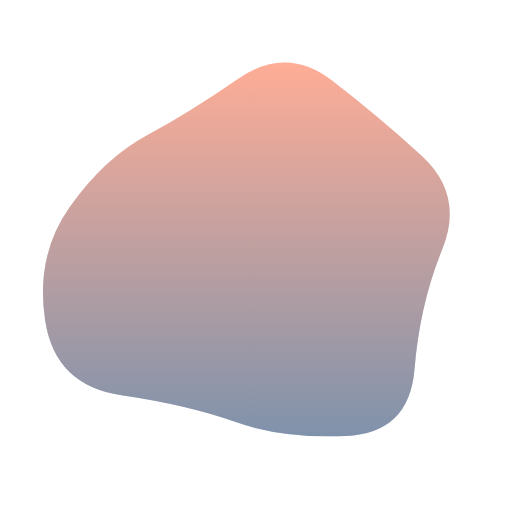
t = 0.00 s
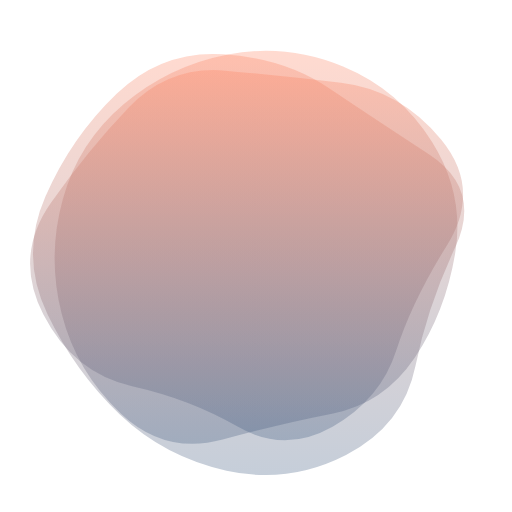
t = 1.88 s
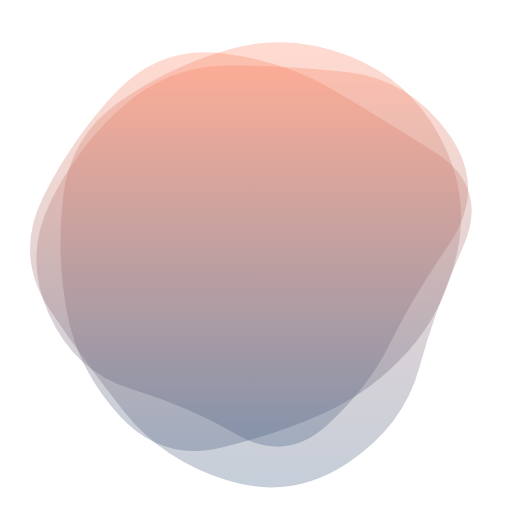
t = 3.13 s
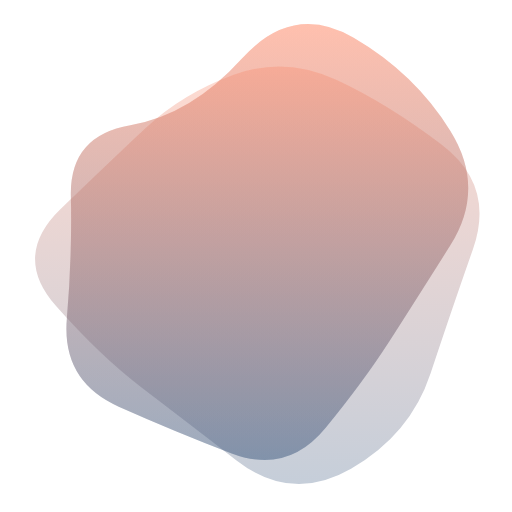
t = 5.00 s
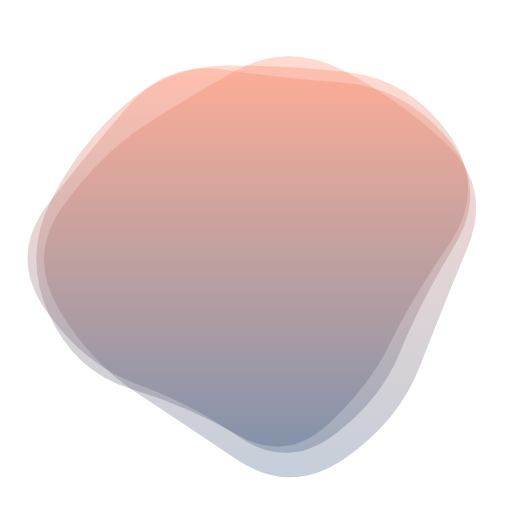
t = 6.88 s
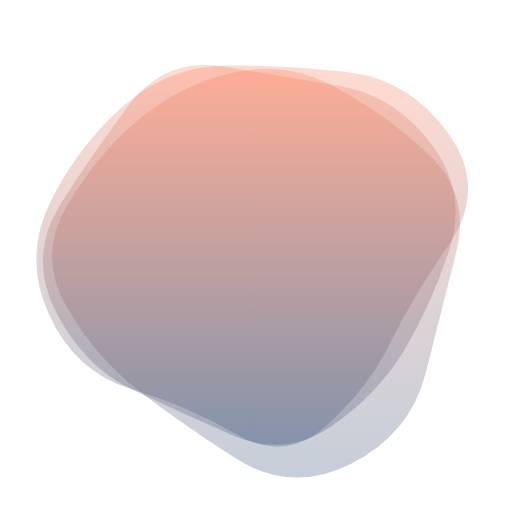
t = 8.13 s

The animated SVG that drew these frames (rendered in a browser with its animation timeline set to each time). Animation: 3 SMIL elements (animate=3); frames cover the first 8.12 s, repeats indefinitely.

<svg version="1.1" xmlns="http://www.w3.org/2000/svg" viewBox="0 0 500 500" width="100%" id="blobSvg" style="opacity: 1;" filter="blur(0px)" transform="rotate(-180)">
                        <defs>
                        <linearGradient id="gradient" x1="0%" y1="0%" x2="0%" y2="100%">
                            <stop offset="0%" style="stop-color: rgb(61, 90, 128);"></stop>
                            <stop offset="100%" style="stop-color: rgb(255, 131, 96);"></stop>
                        </linearGradient>
                        </defs>
                        
                    <path id="blob" fill="url(#gradient)" style="opacity: 0.3;"><animate attributeName="d" dur="25s" repeatCount="indefinite" values="M432.03478,297.56957Q398.46218,345.13914,356.36479,367.83696Q314.26739,390.53478,267.26739,423.085Q220.26739,455.63521,175.78826,421.28282Q131.30913,386.93043,88.83152,348.48609Q46.35391,310.04174,68.21174,256.28131Q90.06957,202.52087,95.17544,139.65457Q100.28131,76.78826,162.38717,74.23956Q224.49304,71.69087,270.52087,88.04326Q316.5487,104.39565,381.35239,113.97913Q446.15608,123.56261,455.88173,186.78131Q465.60739,250,432.03478,297.56957Z;M440.89145,308.17188Q431.49014,366.34375,386.51892,408.54441Q341.5477,450.74507,280.86143,454.67188Q220.17516,458.59868,161.4046,439.6065Q102.63404,420.61431,74.24712,365.23068Q45.86019,309.84704,51.25164,251.37253Q56.64309,192.89803,94.98232,154.25946Q133.32155,115.62089,180.13528,103.21957Q226.94901,90.81826,286.5366,64.96012Q346.12418,39.10197,382.33594,90.33923Q418.5477,141.57648,434.42023,195.78824Q450.29277,250,440.89145,308.17188Z;M430.80624,308.72934Q432.1339,367.45868,372.72647,377.66948Q313.31905,387.88027,263.72647,442.80911Q214.1339,497.73795,154.61821,463.08837Q95.10253,428.43879,60.15953,372.16526Q25.21653,315.89174,60.3661,260.16239Q95.51568,204.43305,120.04418,166.21939Q144.57268,128.00574,181.94874,82.19376Q219.32479,36.38179,273.74216,57.19376Q328.15953,78.00574,384.05413,102.85329Q439.94874,127.70084,434.71366,188.85042Q429.47858,250,430.80624,308.72934Z;M456.0768,303.76136Q418.13543,357.52271,379.98225,404.29316Q341.82907,451.0636,284.01817,433.65772Q226.20727,416.25185,163.99091,418.54046Q101.77456,420.82907,62.72047,368.86953Q23.66638,316.90999,61.99091,261.65772Q100.31545,206.40545,118.97771,163.62635Q137.63998,120.84725,179.51817,86.26136Q221.39637,51.67547,267.19818,81.83773Q313,112,367.68455,125.86045Q422.36911,139.7209,458.19364,194.86045Q494.01817,250,456.0768,303.76136Z;M394.89432,291.86359Q379.96349,333.72718,354.5999,379.04899Q329.23631,424.37079,274.96542,439.22911Q220.69452,454.08742,185.59462,409.0927Q150.49472,364.09798,125.7075,328.96349Q100.92028,293.82901,59.42363,237.80355Q17.92698,181.77809,66.30163,137.5999Q114.67627,93.42171,168.36359,75.4145Q222.05091,57.4073,282.76369,51.5999Q343.47647,45.7925,374.93276,97.57444Q406.38905,149.35639,408.1071,199.67819Q409.82516,250,394.89432,291.86359Z;M463.5,311.5Q441,373,396,422Q351,471,287,455Q223,439,179,411Q135,383,79,350Q23,317,51.5,258.5Q80,200,94,143.5Q108,87,162,49.5Q216,12,281.5,24.5Q347,37,383.5,89Q420,141,453,195.5Q486,250,463.5,311.5Z;M440.79254,295.90011Q393.21514,341.80021,357.53347,375.20746Q321.85181,408.61471,271.82218,427.01866Q221.79254,445.4226,171.55544,422.09659Q121.31834,398.77057,68.79254,358.84083Q16.26674,318.91109,38.15202,256.60373Q60.03731,194.29637,79.65586,134.88912Q99.27441,75.48187,157.19648,42.12622Q215.11855,8.77057,268.67782,50.11855Q322.2371,91.46653,362.16684,121.87761Q402.09659,152.2887,445.23326,201.14435Q488.36994,250,440.79254,295.90011Z;M409,303.5Q416,357,378,402Q340,447,282,439Q224,431,187,398.5Q150,366,105.5,335.5Q61,305,45,245Q29,185,59,124.5Q89,64,152.5,40Q216,16,265,63.5Q314,111,383,115.5Q452,120,427,185Q402,250,409,303.5Z;M437.20545,311.82292Q441.89352,373.64584,380.77431,387.66608Q319.65509,401.68633,271.82754,416.34317Q224,431,184.22569,401.27431Q144.45139,371.54861,81.45601,344.74769Q18.46064,317.94676,58.87153,261.64584Q99.28242,205.34491,102.46413,144.38253Q105.64584,83.42014,164.05961,69.5926Q222.47338,55.76506,274.24769,69.97338Q326.02199,84.18171,376.989,109.95139Q427.95601,135.72107,430.23669,192.86053Q432.51737,250,437.20545,311.82292Z;M415.01911,310.8863Q439.5452,371.7726,388.0904,405.2945Q336.6356,438.8164,280.7726,433.452Q224.9096,428.08761,185.95759,398.74511Q147.00559,369.40261,129.05219,330.15471Q111.09878,290.9068,102.89189,247.863Q94.68499,204.8192,97.4315,140.3164Q100.17801,75.81361,160.4068,60.51771Q220.6356,45.22181,275.226,60.1356Q329.8164,75.04939,372.9534,109.3658Q416.0904,143.6822,403.29171,196.8411Q390.49301,250,415.01911,310.8863Z;M432.03478,297.56957Q398.46218,345.13914,356.36479,367.83696Q314.26739,390.53478,267.26739,423.085Q220.26739,455.63521,175.78826,421.28282Q131.30913,386.93043,88.83152,348.48609Q46.35391,310.04174,68.21174,256.28131Q90.06957,202.52087,95.17544,139.65457Q100.28131,76.78826,162.38717,74.23956Q224.49304,71.69087,270.52087,88.04326Q316.5487,104.39565,381.35239,113.97913Q446.15608,123.56261,455.88173,186.78131Q465.60739,250,432.03478,297.56957Z"></animate></path><path id="blob" fill="url(#gradient)" style="opacity: 0.3;"><animate attributeName="d" dur="25s" repeatCount="indefinite" values="M432.03478,297.56957Q398.46218,345.13914,356.36479,367.83696Q314.26739,390.53478,267.26739,423.085Q220.26739,455.63521,175.78826,421.28282Q131.30913,386.93043,88.83152,348.48609Q46.35391,310.04174,68.21174,256.28131Q90.06957,202.52087,95.17544,139.65457Q100.28131,76.78826,162.38717,74.23956Q224.49304,71.69087,270.52087,88.04326Q316.5487,104.39565,381.35239,113.97913Q446.15608,123.56261,455.88173,186.78131Q465.60739,250,432.03478,297.56957Z;M463.5,311.5Q441,373,396,422Q351,471,287,455Q223,439,179,411Q135,383,79,350Q23,317,51.5,258.5Q80,200,94,143.5Q108,87,162,49.5Q216,12,281.5,24.5Q347,37,383.5,89Q420,141,453,195.5Q486,250,463.5,311.5Z;M440.79254,295.90011Q393.21514,341.80021,357.53347,375.20746Q321.85181,408.61471,271.82218,427.01866Q221.79254,445.4226,171.55544,422.09659Q121.31834,398.77057,68.79254,358.84083Q16.26674,318.91109,38.15202,256.60373Q60.03731,194.29637,79.65586,134.88912Q99.27441,75.48187,157.19648,42.12622Q215.11855,8.77057,268.67782,50.11855Q322.2371,91.46653,362.16684,121.87761Q402.09659,152.2887,445.23326,201.14435Q488.36994,250,440.79254,295.90011Z;M456.0768,303.76136Q418.13543,357.52271,379.98225,404.29316Q341.82907,451.0636,284.01817,433.65772Q226.20727,416.25185,163.99091,418.54046Q101.77456,420.82907,62.72047,368.86953Q23.66638,316.90999,61.99091,261.65772Q100.31545,206.40545,118.97771,163.62635Q137.63998,120.84725,179.51817,86.26136Q221.39637,51.67547,267.19818,81.83773Q313,112,367.68455,125.86045Q422.36911,139.7209,458.19364,194.86045Q494.01817,250,456.0768,303.76136Z;M430.80624,308.72934Q432.1339,367.45868,372.72647,377.66948Q313.31905,387.88027,263.72647,442.80911Q214.1339,497.73795,154.61821,463.08837Q95.10253,428.43879,60.15953,372.16526Q25.21653,315.89174,60.3661,260.16239Q95.51568,204.43305,120.04418,166.21939Q144.57268,128.00574,181.94874,82.19376Q219.32479,36.38179,273.74216,57.19376Q328.15953,78.00574,384.05413,102.85329Q439.94874,127.70084,434.71366,188.85042Q429.47858,250,430.80624,308.72934Z;M409,303.5Q416,357,378,402Q340,447,282,439Q224,431,187,398.5Q150,366,105.5,335.5Q61,305,45,245Q29,185,59,124.5Q89,64,152.5,40Q216,16,265,63.5Q314,111,383,115.5Q452,120,427,185Q402,250,409,303.5Z;M394.89432,291.86359Q379.96349,333.72718,354.5999,379.04899Q329.23631,424.37079,274.96542,439.22911Q220.69452,454.08742,185.59462,409.0927Q150.49472,364.09798,125.7075,328.96349Q100.92028,293.82901,59.42363,237.80355Q17.92698,181.77809,66.30163,137.5999Q114.67627,93.42171,168.36359,75.4145Q222.05091,57.4073,282.76369,51.5999Q343.47647,45.7925,374.93276,97.57444Q406.38905,149.35639,408.1071,199.67819Q409.82516,250,394.89432,291.86359Z;M440.89145,308.17188Q431.49014,366.34375,386.51892,408.54441Q341.5477,450.74507,280.86143,454.67188Q220.17516,458.59868,161.4046,439.6065Q102.63404,420.61431,74.24712,365.23068Q45.86019,309.84704,51.25164,251.37253Q56.64309,192.89803,94.98232,154.25946Q133.32155,115.62089,180.13528,103.21957Q226.94901,90.81826,286.5366,64.96012Q346.12418,39.10197,382.33594,90.33923Q418.5477,141.57648,434.42023,195.78824Q450.29277,250,440.89145,308.17188Z;M415.01911,310.8863Q439.5452,371.7726,388.0904,405.2945Q336.6356,438.8164,280.7726,433.452Q224.9096,428.08761,185.95759,398.74511Q147.00559,369.40261,129.05219,330.15471Q111.09878,290.9068,102.89189,247.863Q94.68499,204.8192,97.4315,140.3164Q100.17801,75.81361,160.4068,60.51771Q220.6356,45.22181,275.226,60.1356Q329.8164,75.04939,372.9534,109.3658Q416.0904,143.6822,403.29171,196.8411Q390.49301,250,415.01911,310.8863Z;M437.20545,311.82292Q441.89352,373.64584,380.77431,387.66608Q319.65509,401.68633,271.82754,416.34317Q224,431,184.22569,401.27431Q144.45139,371.54861,81.45601,344.74769Q18.46064,317.94676,58.87153,261.64584Q99.28242,205.34491,102.46413,144.38253Q105.64584,83.42014,164.05961,69.5926Q222.47338,55.76506,274.24769,69.97338Q326.02199,84.18171,376.989,109.95139Q427.95601,135.72107,430.23669,192.86053Q432.51737,250,437.20545,311.82292Z;M432.03478,297.56957Q398.46218,345.13914,356.36479,367.83696Q314.26739,390.53478,267.26739,423.085Q220.26739,455.63521,175.78826,421.28282Q131.30913,386.93043,88.83152,348.48609Q46.35391,310.04174,68.21174,256.28131Q90.06957,202.52087,95.17544,139.65457Q100.28131,76.78826,162.38717,74.23956Q224.49304,71.69087,270.52087,88.04326Q316.5487,104.39565,381.35239,113.97913Q446.15608,123.56261,455.88173,186.78131Q465.60739,250,432.03478,297.56957Z"></animate></path><path id="blob" fill="url(#gradient)" style="opacity: 0.3;"><animate attributeName="d" dur="25s" repeatCount="indefinite" values="M432.03478,297.56957Q398.46218,345.13914,356.36479,367.83696Q314.26739,390.53478,267.26739,423.085Q220.26739,455.63521,175.78826,421.28282Q131.30913,386.93043,88.83152,348.48609Q46.35391,310.04174,68.21174,256.28131Q90.06957,202.52087,95.17544,139.65457Q100.28131,76.78826,162.38717,74.23956Q224.49304,71.69087,270.52087,88.04326Q316.5487,104.39565,381.35239,113.97913Q446.15608,123.56261,455.88173,186.78131Q465.60739,250,432.03478,297.56957Z;M456.0768,303.76136Q418.13543,357.52271,379.98225,404.29316Q341.82907,451.0636,284.01817,433.65772Q226.20727,416.25185,163.99091,418.54046Q101.77456,420.82907,62.72047,368.86953Q23.66638,316.90999,61.99091,261.65772Q100.31545,206.40545,118.97771,163.62635Q137.63998,120.84725,179.51817,86.26136Q221.39637,51.67547,267.19818,81.83773Q313,112,367.68455,125.86045Q422.36911,139.7209,458.19364,194.86045Q494.01817,250,456.0768,303.76136Z;M430.80624,308.72934Q432.1339,367.45868,372.72647,377.66948Q313.31905,387.88027,263.72647,442.80911Q214.1339,497.73795,154.61821,463.08837Q95.10253,428.43879,60.15953,372.16526Q25.21653,315.89174,60.3661,260.16239Q95.51568,204.43305,120.04418,166.21939Q144.57268,128.00574,181.94874,82.19376Q219.32479,36.38179,273.74216,57.19376Q328.15953,78.00574,384.05413,102.85329Q439.94874,127.70084,434.71366,188.85042Q429.47858,250,430.80624,308.72934Z;M440.79254,295.90011Q393.21514,341.80021,357.53347,375.20746Q321.85181,408.61471,271.82218,427.01866Q221.79254,445.4226,171.55544,422.09659Q121.31834,398.77057,68.79254,358.84083Q16.26674,318.91109,38.15202,256.60373Q60.03731,194.29637,79.65586,134.88912Q99.27441,75.48187,157.19648,42.12622Q215.11855,8.77057,268.67782,50.11855Q322.2371,91.46653,362.16684,121.87761Q402.09659,152.2887,445.23326,201.14435Q488.36994,250,440.79254,295.90011Z;M415.01911,310.8863Q439.5452,371.7726,388.0904,405.2945Q336.6356,438.8164,280.7726,433.452Q224.9096,428.08761,185.95759,398.74511Q147.00559,369.40261,129.05219,330.15471Q111.09878,290.9068,102.89189,247.863Q94.68499,204.8192,97.4315,140.3164Q100.17801,75.81361,160.4068,60.51771Q220.6356,45.22181,275.226,60.1356Q329.8164,75.04939,372.9534,109.3658Q416.0904,143.6822,403.29171,196.8411Q390.49301,250,415.01911,310.8863Z;M437.20545,311.82292Q441.89352,373.64584,380.77431,387.66608Q319.65509,401.68633,271.82754,416.34317Q224,431,184.22569,401.27431Q144.45139,371.54861,81.45601,344.74769Q18.46064,317.94676,58.87153,261.64584Q99.28242,205.34491,102.46413,144.38253Q105.64584,83.42014,164.05961,69.5926Q222.47338,55.76506,274.24769,69.97338Q326.02199,84.18171,376.989,109.95139Q427.95601,135.72107,430.23669,192.86053Q432.51737,250,437.20545,311.82292Z;M463.5,311.5Q441,373,396,422Q351,471,287,455Q223,439,179,411Q135,383,79,350Q23,317,51.5,258.5Q80,200,94,143.5Q108,87,162,49.5Q216,12,281.5,24.5Q347,37,383.5,89Q420,141,453,195.5Q486,250,463.5,311.5Z;M409,303.5Q416,357,378,402Q340,447,282,439Q224,431,187,398.5Q150,366,105.5,335.5Q61,305,45,245Q29,185,59,124.5Q89,64,152.5,40Q216,16,265,63.5Q314,111,383,115.5Q452,120,427,185Q402,250,409,303.5Z;M394.89432,291.86359Q379.96349,333.72718,354.5999,379.04899Q329.23631,424.37079,274.96542,439.22911Q220.69452,454.08742,185.59462,409.0927Q150.49472,364.09798,125.7075,328.96349Q100.92028,293.82901,59.42363,237.80355Q17.92698,181.77809,66.30163,137.5999Q114.67627,93.42171,168.36359,75.4145Q222.05091,57.4073,282.76369,51.5999Q343.47647,45.7925,374.93276,97.57444Q406.38905,149.35639,408.1071,199.67819Q409.82516,250,394.89432,291.86359Z;M440.89145,308.17188Q431.49014,366.34375,386.51892,408.54441Q341.5477,450.74507,280.86143,454.67188Q220.17516,458.59868,161.4046,439.6065Q102.63404,420.61431,74.24712,365.23068Q45.86019,309.84704,51.25164,251.37253Q56.64309,192.89803,94.98232,154.25946Q133.32155,115.62089,180.13528,103.21957Q226.94901,90.81826,286.5366,64.96012Q346.12418,39.10197,382.33594,90.33923Q418.5477,141.57648,434.42023,195.78824Q450.29277,250,440.89145,308.17188Z;M432.03478,297.56957Q398.46218,345.13914,356.36479,367.83696Q314.26739,390.53478,267.26739,423.085Q220.26739,455.63521,175.78826,421.28282Q131.30913,386.93043,88.83152,348.48609Q46.35391,310.04174,68.21174,256.28131Q90.06957,202.52087,95.17544,139.65457Q100.28131,76.78826,162.38717,74.23956Q224.49304,71.69087,270.52087,88.04326Q316.5487,104.39565,381.35239,113.97913Q446.15608,123.56261,455.88173,186.78131Q465.60739,250,432.03478,297.56957Z"></animate></path></svg>